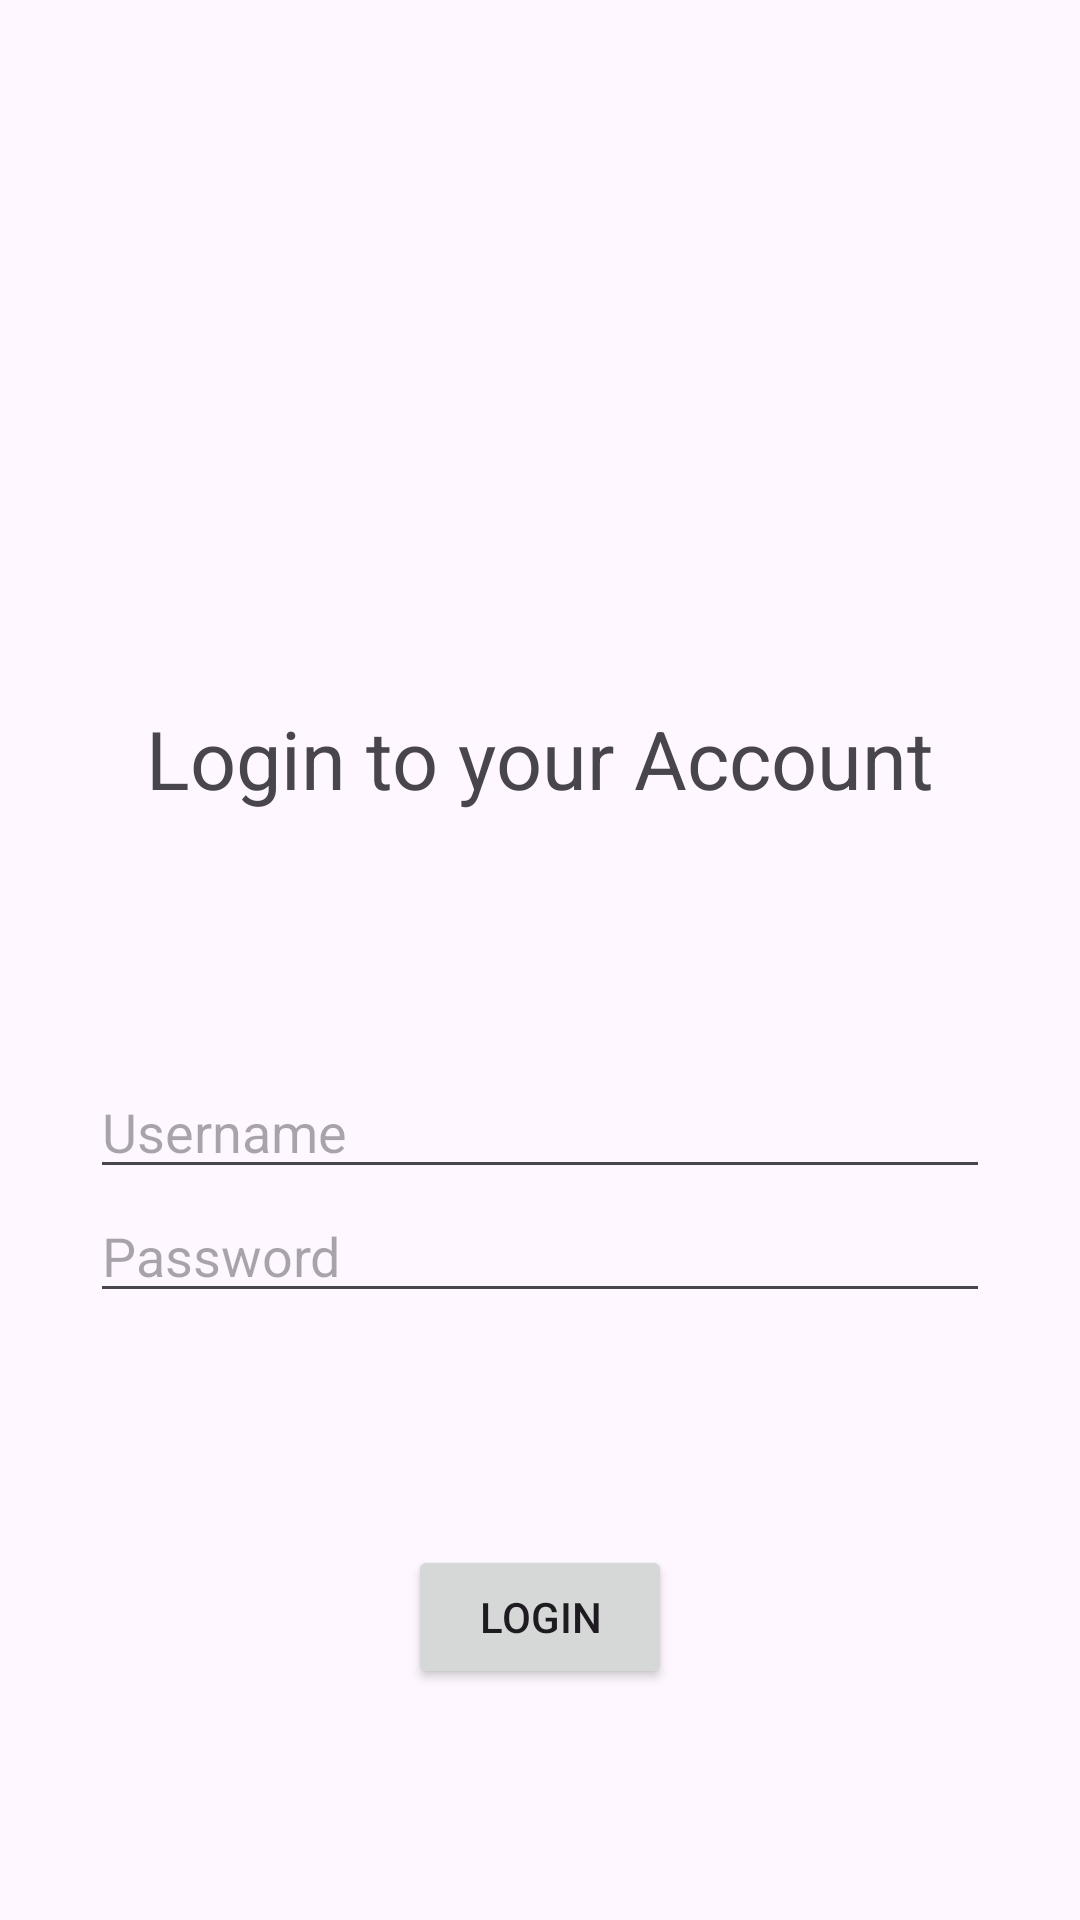

The Android layout XML behind this screen, and the referenced resources:
<!-- AndroidManifest.xml: application theme Theme.Lasagna -->
<!-- res/layout/activity_login_page.xml -->
<?xml version="1.0" encoding="utf-8"?>
<androidx.constraintlayout.widget.ConstraintLayout xmlns:android="http://schemas.android.com/apk/res/android"
    xmlns:app="http://schemas.android.com/apk/res-auto"
    xmlns:tools="http://schemas.android.com/tools"
    android:layout_width="match_parent"
    android:layout_height="match_parent"
    android:paddingTop="150dp"
    android:paddingRight="30dp"
    android:paddingLeft="30dp"
    tools:context=".LoginPage">

    <Button
        android:id="@+id/btnlogin2"
        android:layout_width="wrap_content"
        android:layout_height="wrap_content"
        android:text="Login"
        app:layout_constraintBottom_toBottomOf="parent"
        app:layout_constraintEnd_toEndOf="parent"
        app:layout_constraintHorizontal_bias="0.5"
        app:layout_constraintStart_toStartOf="parent"
        app:layout_constraintTop_toBottomOf="@+id/edttxtPassword" />

    <EditText
        android:id="@+id/edttxtUsername"
        android:layout_width="0dp"
        android:layout_height="wrap_content"
        android:layout_marginTop="205dp"
        android:ems="10"
        android:hint="Username"
        android:inputType="textEmailAddress"
        app:layout_constraintBottom_toTopOf="@+id/edttxtPassword"
        app:layout_constraintEnd_toEndOf="parent"
        app:layout_constraintHorizontal_bias="0.5"
        app:layout_constraintStart_toStartOf="parent"
        app:layout_constraintTop_toTopOf="parent" />

    <EditText
        android:id="@+id/edttxtPassword"
        android:layout_width="0dp"
        android:layout_height="wrap_content"
        android:ems="10"
        android:hint="Password"
        android:inputType="textPassword"
        app:layout_constraintEnd_toEndOf="parent"
        app:layout_constraintHorizontal_bias="0.5"
        app:layout_constraintStart_toStartOf="parent"
        app:layout_constraintTop_toBottomOf="@+id/edttxtUsername" />

    <TextView
        android:id="@+id/textView2"
        android:layout_width="wrap_content"
        android:layout_height="wrap_content"
        android:text="Login to your Account"
        android:textSize="27sp"
        app:layout_constraintBottom_toTopOf="@+id/edttxtUsername"
        app:layout_constraintEnd_toEndOf="parent"
        app:layout_constraintHorizontal_bias="0.5"
        app:layout_constraintStart_toStartOf="parent"
        app:layout_constraintTop_toTopOf="parent" />
</androidx.constraintlayout.widget.ConstraintLayout>
<!-- resources referenced by this layout -->
<resources>
  <style name="Theme.Lasagna" parent="Base.Theme.Lasagna" />
  <style name="Base.Theme.Lasagna" parent="Theme.Material3.DayNight.NoActionBar">
          
          
      </style>
</resources>
